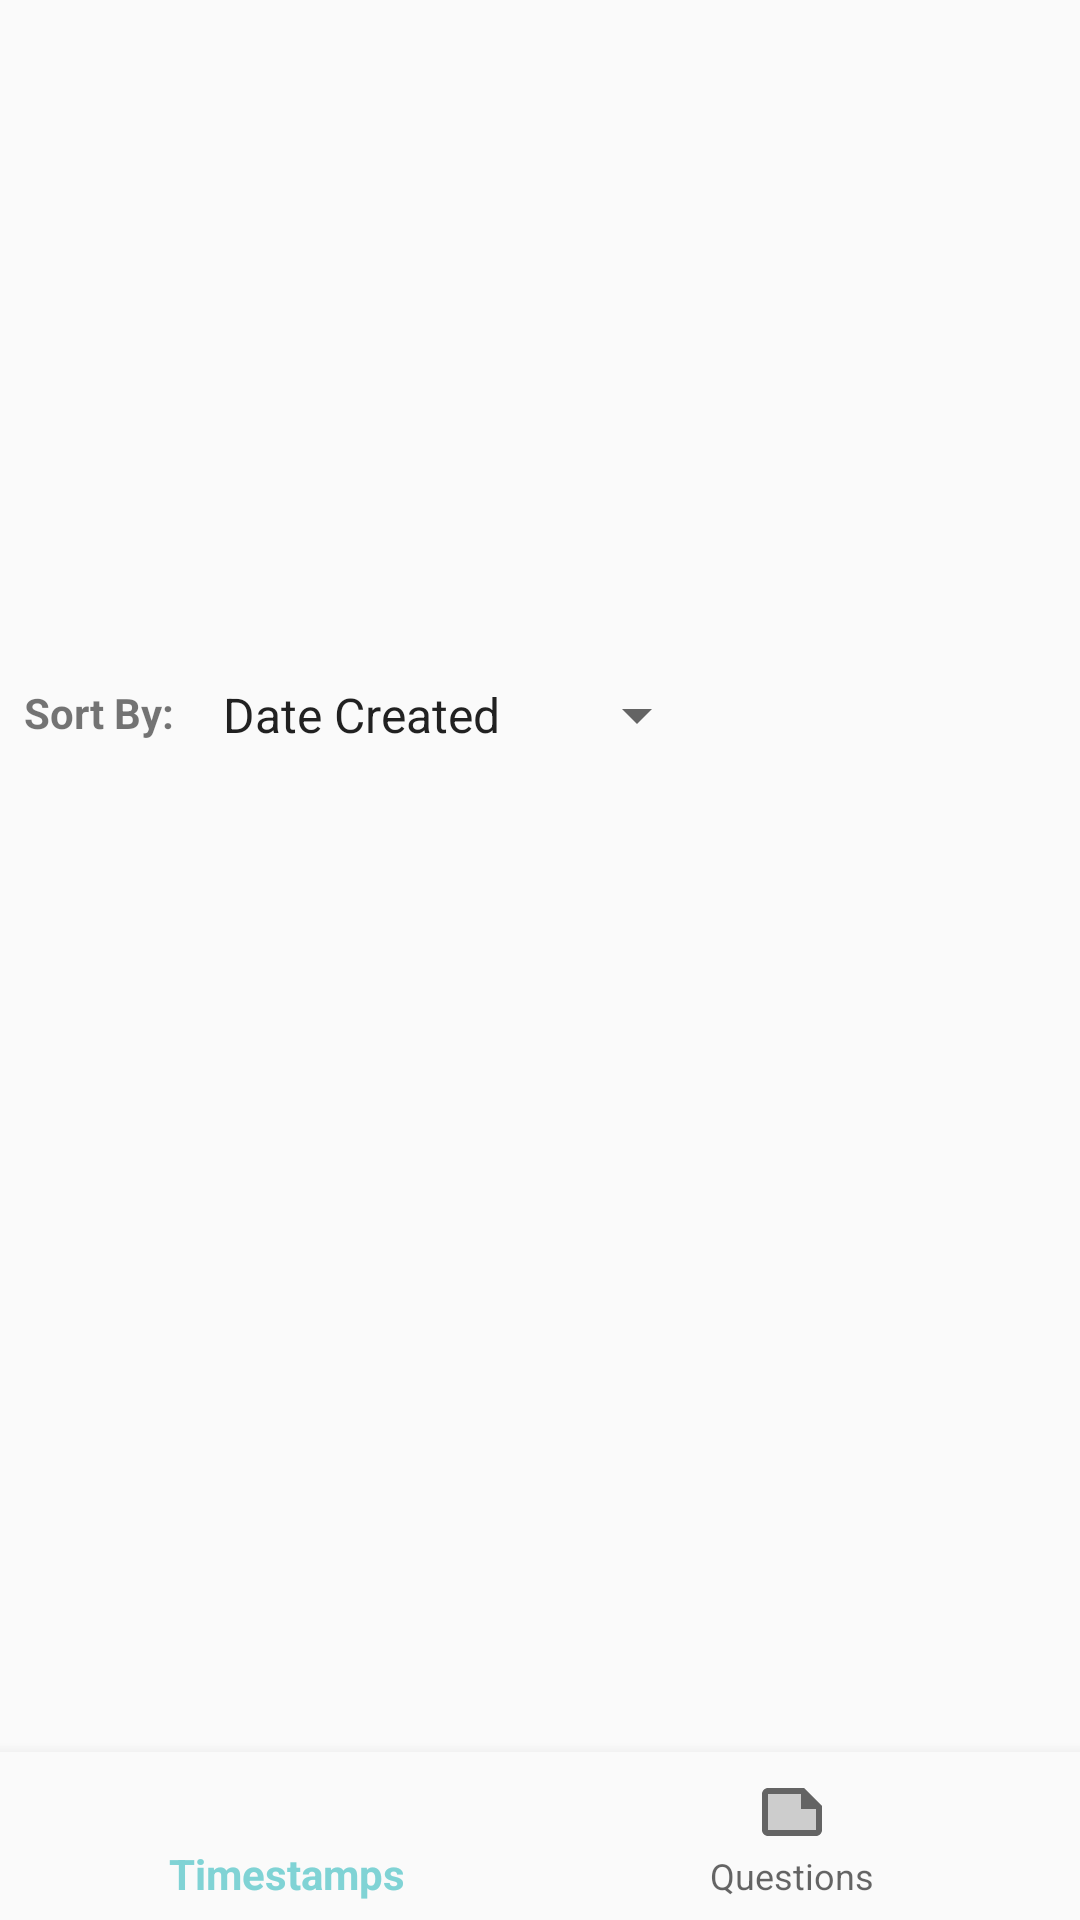

Produce the Android XML layout that renders to this screen, including the resource entries it uses.
<!-- AndroidManifest.xml: application theme AppTheme -->
<!-- res/layout/activity_main.xml -->
<?xml version="1.0" encoding="utf-8"?>
<android.support.constraint.ConstraintLayout xmlns:android="http://schemas.android.com/apk/res/android"
    xmlns:app="http://schemas.android.com/apk/res-auto"
    xmlns:tools="http://schemas.android.com/tools"
    android:id="@+id/container"
    android:layout_width="match_parent"
    android:layout_height="match_parent"
    tools:context="com.example.conwayying.query.MainActivity">

    <FrameLayout
        android:id="@+id/lecture_slides_frame_layout"
        android:layout_width="match_parent"
        android:layout_height="220dp"
        android:layout_marginStart="8dp"
        app:layout_constraintStart_toStartOf="parent"
        app:layout_constraintTop_toTopOf="parent">

    </FrameLayout>

    <android.support.constraint.ConstraintLayout
        android:id="@+id/sort_list_constraint_layout"
        android:layout_width="match_parent"
        android:layout_height="30dp"
        android:layout_marginTop="8dp"
        app:layout_constraintBottom_toTopOf="@+id/frame_layout"
        app:layout_constraintStart_toStartOf="parent"
        app:layout_constraintTop_toBottomOf="@+id/lecture_slides_frame_layout">

        <TextView
            android:id="@+id/sort_list_help_text"
            android:layout_width="wrap_content"
            android:layout_height="wrap_content"
            android:layout_marginStart="8dp"
            android:text="Sort By:"
            android:textAlignment="textStart"
            android:textSize="14sp"
            android:textStyle="bold"
            app:layout_constraintStart_toStartOf="parent" />

        <Spinner
            android:id="@+id/sort_list_spinner"
            android:layout_width="wrap_content"
            android:layout_height="wrap_content"
            android:layout_marginStart="8dp"
            android:layout_marginTop="1dp"
            android:entries="@array/sort_list_menu_choices"
            app:layout_constraintBottom_toBottomOf="@+id/sort_list_help_text"
            app:layout_constraintLeft_toRightOf="@+id/sort_list_help_text"
            app:layout_constraintStart_toEndOf="@+id/sort_list_help_text"
            app:layout_constraintTop_toTopOf="parent" />
    </android.support.constraint.ConstraintLayout>

    <FrameLayout
        android:id="@+id/frame_layout"
        android:layout_width="match_parent"
        android:layout_height="0dp"
        android:animateLayoutChanges="true"
        app:layout_constraintBottom_toTopOf="@+id/buttons_frame_layout"
        app:layout_constraintStart_toStartOf="parent"
        app:layout_constraintTop_toBottomOf="@+id/sort_list_constraint_layout">

    </FrameLayout>

    <FrameLayout
        android:id="@+id/buttons_frame_layout"
        android:layout_width="match_parent"
        android:layout_height="90dp"
        android:layout_marginBottom="2dp"
        app:layout_constraintBottom_toTopOf="@+id/navigation"
        app:layout_constraintStart_toStartOf="parent">

    </FrameLayout>

    <android.support.design.widget.BottomNavigationView
        android:id="@+id/navigation"
        android:layout_width="0dp"
        android:layout_height="wrap_content"
        android:layout_marginStart="0dp"
        android:layout_marginEnd="0dp"
        android:background="?android:attr/windowBackground"
        app:layout_constraintBottom_toBottomOf="parent"
        app:layout_constraintLeft_toLeftOf="parent"
        app:layout_constraintRight_toRightOf="parent"
        app:menu="@menu/navigation" />

</android.support.constraint.ConstraintLayout>
<!-- resources referenced by this layout -->
<resources>
  <string-array name="sort_list_menu_choices">
          <item>Date Created</item>
          <item>Resolved State</item>
      </string-array>
  <style name="AppTheme" parent="Theme.AppCompat.Light.DarkActionBar">
          
          <item name="colorPrimary">@color/colorPrimary</item>
          <item name="colorPrimaryDark">@color/colorPrimaryDark</item>
          <item name="colorAccent">@color/colorAccent</item>
      </style>
  <color name="colorPrimary">#80D3D5</color>
  <color name="colorPrimaryDark">#339195</color>
  <color name="colorAccent">#C0E9EA</color>
</resources>
